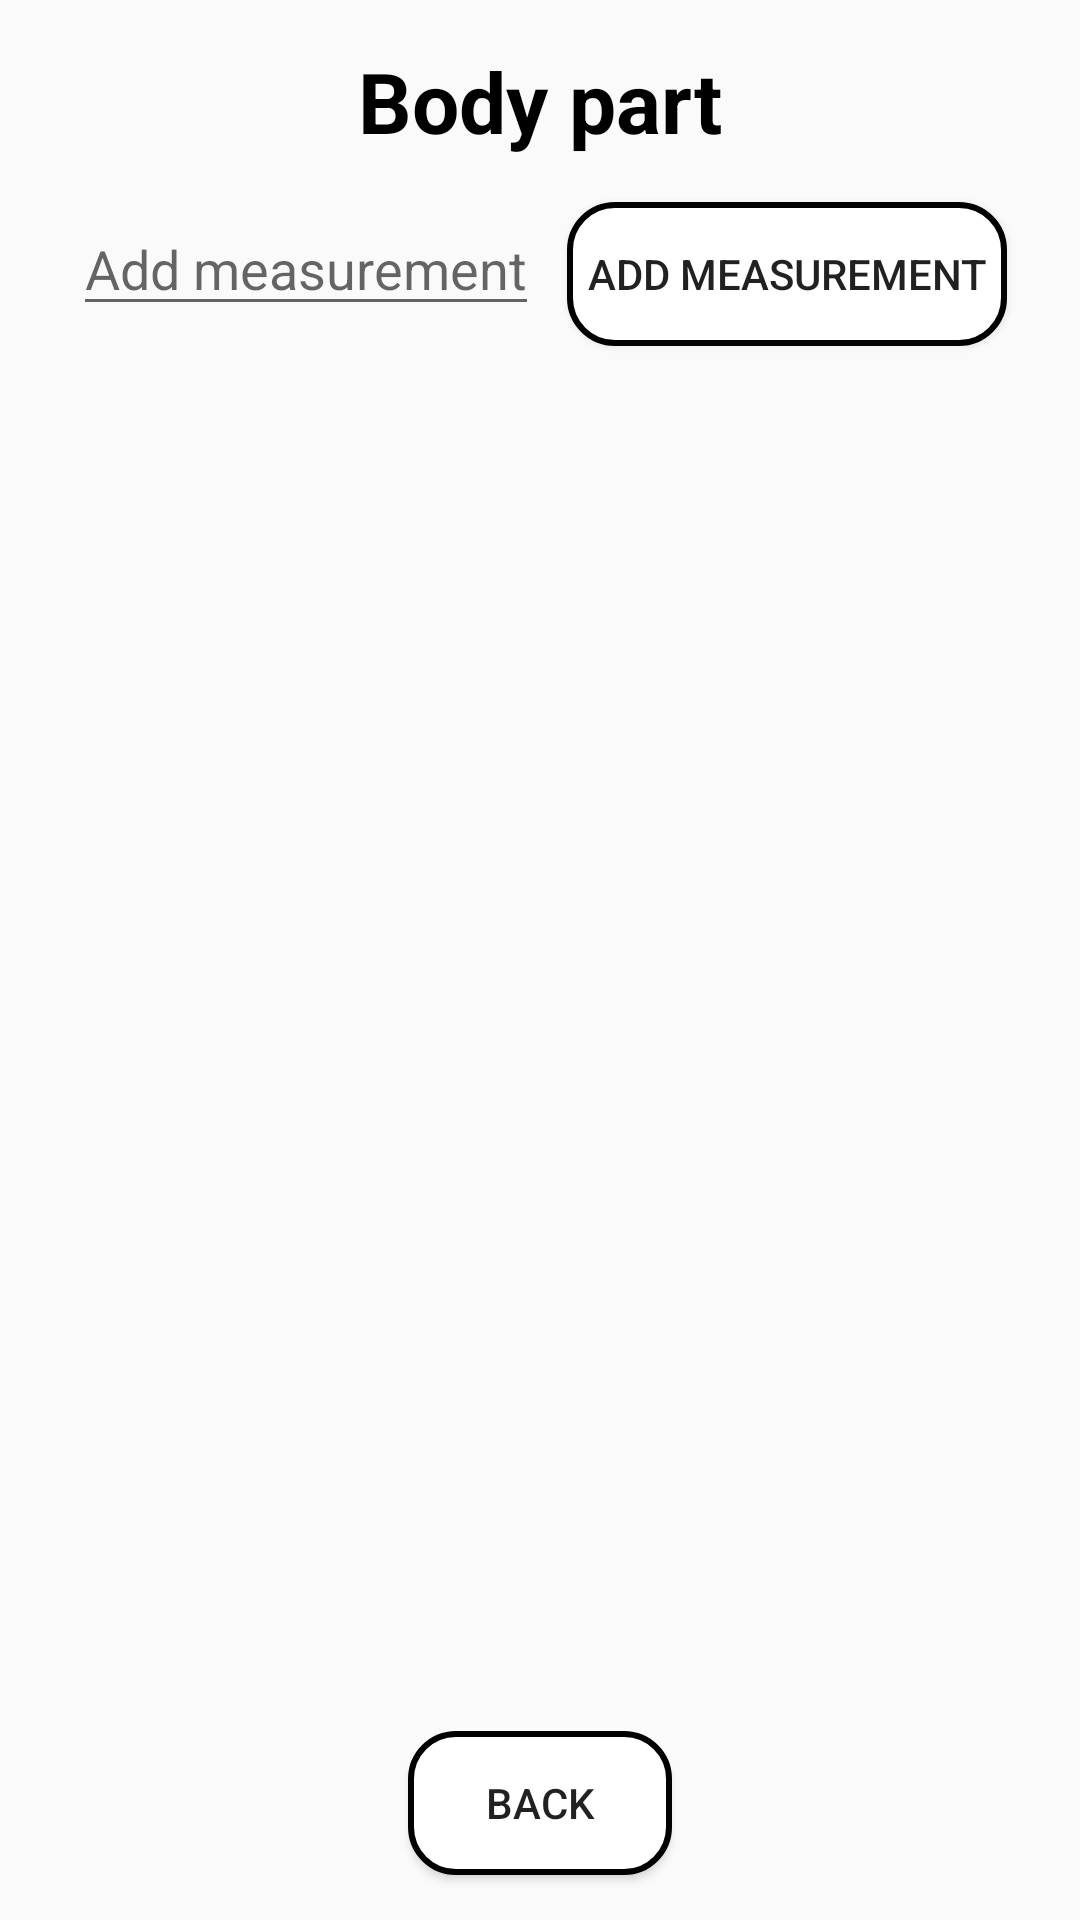

Produce the Android XML layout that renders to this screen, including the resource entries it uses.
<!-- AndroidManifest.xml: application theme Theme.IFitness -->
<!-- res/layout/measurement_activity.xml -->
<?xml version="1.0" encoding="utf-8"?>
<androidx.constraintlayout.widget.ConstraintLayout xmlns:android="http://schemas.android.com/apk/res/android"
    xmlns:app="http://schemas.android.com/apk/res-auto"
    xmlns:tools="http://schemas.android.com/tools"
    android:layout_width="match_parent"
    android:layout_height="match_parent">

    <TextView
        android:id="@+id/body_part"
        android:layout_width="wrap_content"
        android:layout_height="wrap_content"
        android:layout_marginTop="15dp"
        android:text="Body part"
        android:textColor="@color/black"
        android:textSize="28dp"
        android:textStyle="bold"
        app:layout_constraintEnd_toEndOf="parent"
        app:layout_constraintStart_toStartOf="parent"
        app:layout_constraintTop_toTopOf="parent" />

    <EditText
        android:id="@+id/edit_measurement"
        android:layout_width="wrap_content"
        android:layout_height="wrap_content"
        android:layout_marginLeft="15dp"
        android:layout_marginTop="15dp"
        android:hint="Add measurement"
        app:layout_constraintEnd_toStartOf="@+id/add_measurement"
        app:layout_constraintStart_toStartOf="parent"
        app:layout_constraintTop_toBottomOf="@+id/body_part" />

    <Button
        android:id="@+id/add_measurement"
        android:layout_width="wrap_content"
        android:layout_height="wrap_content"
        android:layout_marginTop="15dp"
        android:layout_marginRight="15dp"
        android:text="  Add measurement  "
        android:background="@drawable/curve_shape"
        app:layout_constraintEnd_toEndOf="parent"
        app:layout_constraintStart_toEndOf="@+id/edit_measurement"
        app:layout_constraintTop_toBottomOf="@+id/body_part" />

    <androidx.recyclerview.widget.RecyclerView
        android:id="@+id/measurement_list"
        android:layout_width="match_parent"
        android:layout_height="0dp"
        android:layout_marginTop="15dp"
        android:layout_marginBottom="10dp"
        app:layout_constraintBottom_toTopOf="@id/back_button"
        app:layout_constraintTop_toBottomOf="@id/add_measurement"
        tools:listitem="@layout/measurement_design" />

    <TextView
        android:id="@+id/tv_empty_list"
        android:layout_width="wrap_content"
        android:layout_height="wrap_content"
        android:layout_marginTop="20dp"
        android:text="No measurement yet"
        android:textAlignment="center"
        android:textColor="@color/black"
        android:textSize="22sp"
        android:visibility="invisible"
        app:layout_constraintEnd_toEndOf="parent"
        app:layout_constraintStart_toStartOf="parent"
        app:layout_constraintTop_toTopOf="@+id/measurement_list" />

    <Button
        android:id="@+id/back_button"
        android:layout_width="wrap_content"
        android:layout_height="wrap_content"
        android:layout_marginBottom="15dp"
        android:text="Back"
        android:background="@drawable/curve_shape"
        app:layout_constraintBottom_toBottomOf="parent"
        app:layout_constraintEnd_toEndOf="parent"
        app:layout_constraintStart_toStartOf="parent" />

</androidx.constraintlayout.widget.ConstraintLayout>
<!-- res/layout/measurement_design.xml (included above) -->
<?xml version="1.0" encoding="utf-8"?>
<androidx.cardview.widget.CardView xmlns:android="http://schemas.android.com/apk/res/android"
    xmlns:app="http://schemas.android.com/apk/res-auto"
    xmlns:tools="http://schemas.android.com/tools"
    android:layout_width="match_parent"
    android:layout_height="wrap_content"
    android:layout_margin="16dp"
    app:cardCornerRadius="8dp"
    app:cardElevation="8dp">

    <LinearLayout
        android:layout_width="match_parent"
        android:layout_height="wrap_content"
        android:background="@color/white"
        android:orientation="vertical">

        <LinearLayout
            android:layout_width="wrap_content"
            android:layout_height="wrap_content"
            android:layout_gravity="center_vertical"
            android:orientation="horizontal">

            <TextView
                android:layout_width="wrap_content"
                android:layout_height="wrap_content"
                android:text="  Value:"
                android:textColor="@color/black"
                android:textSize="20sp"
                android:textStyle="bold" />

            <TextView
                android:id="@+id/measurement_value"
                android:layout_width="wrap_content"
                android:layout_height="wrap_content"
                android:layout_marginStart="8dp"
                android:text="20"
                android:textColor="@color/black"
                android:textSize="20sp" />


        </LinearLayout>

        <LinearLayout
            android:layout_width="wrap_content"
            android:layout_height="wrap_content"
            android:layout_gravity="center_vertical"
            android:orientation="horizontal">

            <TextView
                android:layout_width="wrap_content"
                android:layout_height="wrap_content"
                android:text="  Date:"
                android:textColor="@color/black"
                android:textSize="18sp"
                android:textStyle="bold" />

            <TextView
                android:id="@+id/measurement_date"
                android:layout_width="wrap_content"
                android:layout_height="wrap_content"
                android:layout_marginStart="8dp"
                android:text="20-11-2000"
                android:textColor="@color/black"
                android:textSize="18sp" />


        </LinearLayout>

    </LinearLayout>


</androidx.cardview.widget.CardView>
<!-- resources referenced by this layout -->
<resources>
  <!-- drawable curve_shape (drawable) -->
  <?xml version="1.0" encoding="utf-8"?>
  <shape xmlns:android="http://schemas.android.com/apk/res/android" >
  
      <solid android:color="@color/white" />
  
      <stroke
          android:width="2dp"
          android:color="@color/black" />
  
      <corners
          android:bottomLeftRadius="15dp"
          android:bottomRightRadius="15dp"
          android:topLeftRadius="15dp"
          android:topRightRadius="15dp" />
  
  </shape>
  <style name="Theme.IFitness" parent="Theme.AppCompat.Light.DarkActionBar">
          
          <item name="colorPrimary">@color/purple_500</item>
          <item name="colorPrimaryDark">@color/purple_700</item>
          <item name="colorAccent">@color/teal_200</item>
          
      </style>
  <!-- not gathered from this repository: default colours our renderer supplied (Android Studio template values) -->
  <color name="purple_500">#FF6200EE</color>
  <color name="purple_700">#FF3700B3</color>
  <color name="teal_200">#FF03DAC5</color>
  <color name="black">#FF000000</color>
  <color name="white">#FFFFFFFF</color>
</resources>
